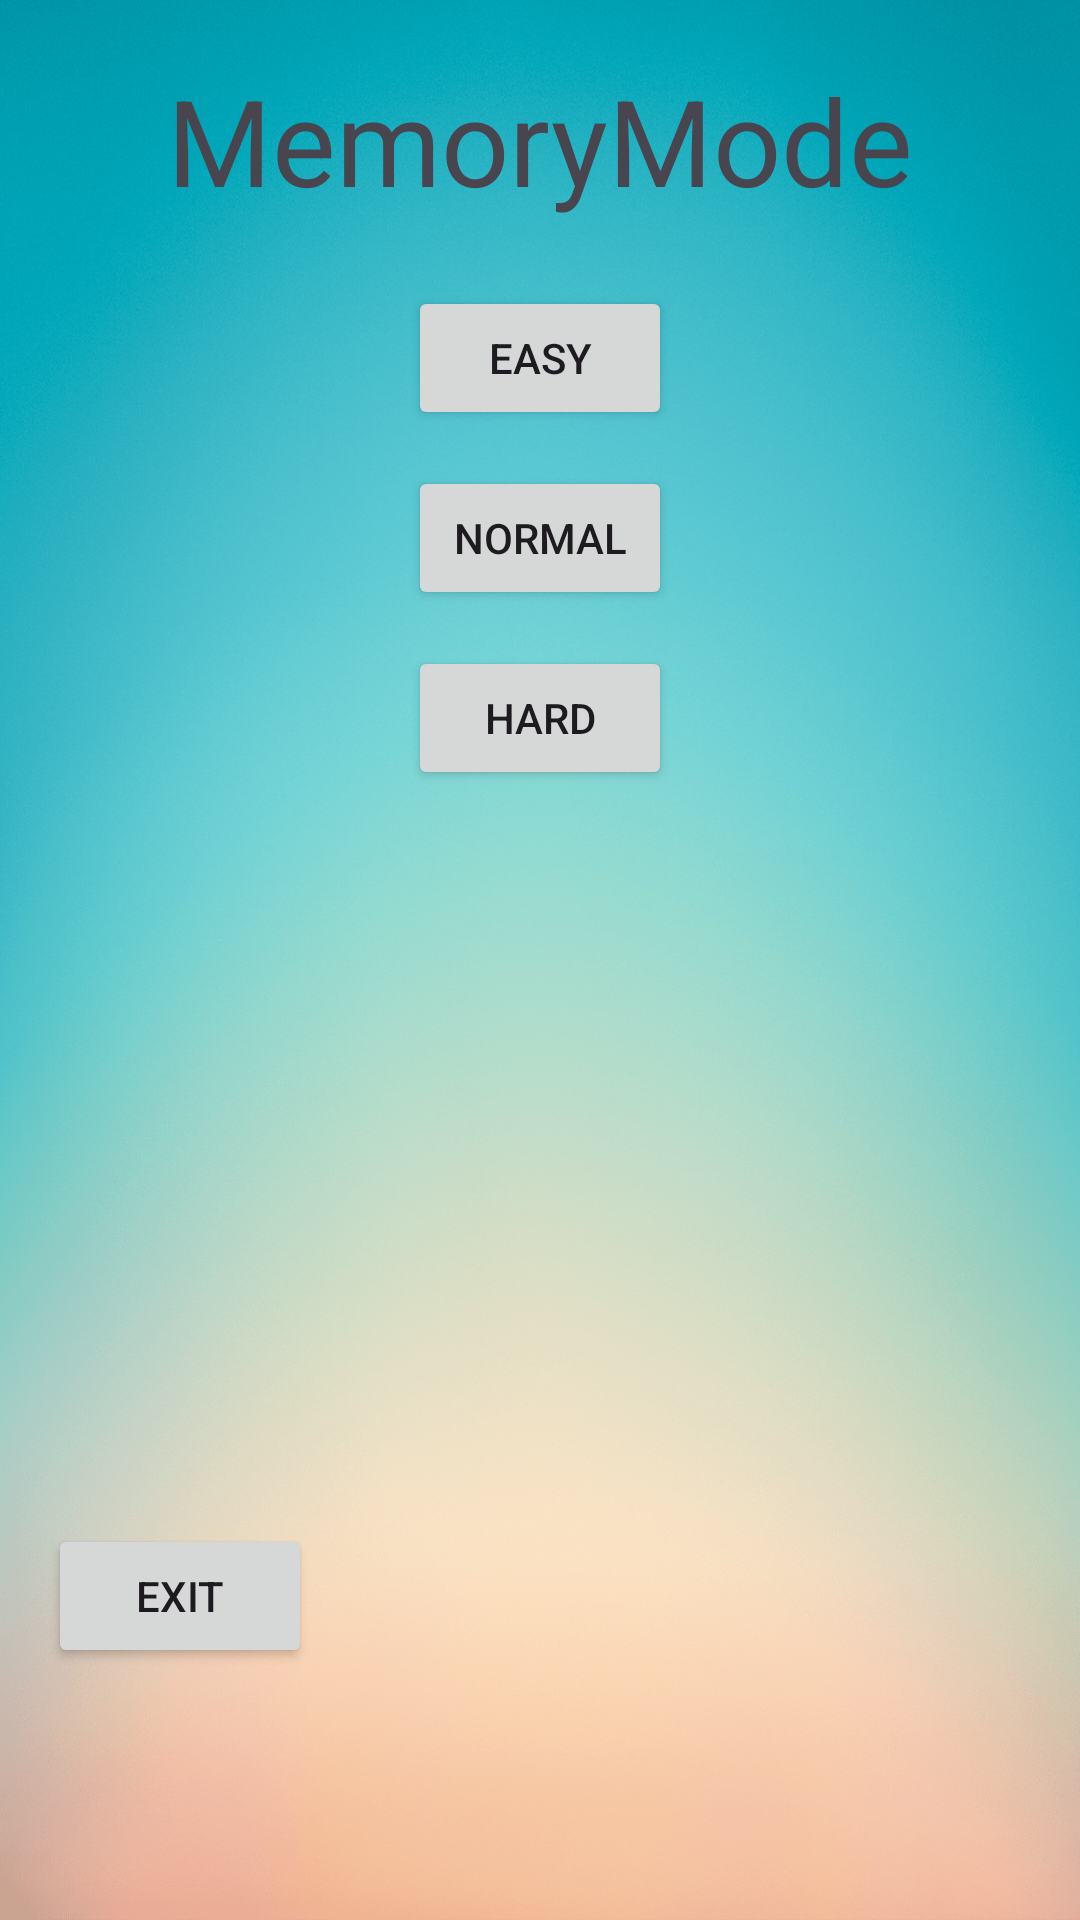

The Android layout XML behind this screen, and the referenced resources:
<!-- AndroidManifest.xml: application theme Theme.Shultestable -->
<!-- res/layout/fragment_memory.xml -->
<?xml version="1.0" encoding="utf-8"?>
<androidx.constraintlayout.widget.ConstraintLayout xmlns:android="http://schemas.android.com/apk/res/android"
    xmlns:app="http://schemas.android.com/apk/res-auto"
    xmlns:tools="http://schemas.android.com/tools"
    android:layout_width="match_parent"
    android:layout_height="match_parent"
    android:background="@drawable/backblue"
    tools:context=".fragment.FragmentMemory">

    <TextView
        android:id="@+id/memory_game_title"
        android:layout_width="wrap_content"
        android:layout_height="wrap_content"
        android:layout_marginTop="20dp"
        android:text="@string/MemoryMode"
        android:textSize="40sp"
        app:layout_constraintEnd_toEndOf="parent"
        app:layout_constraintStart_toStartOf="parent"
        app:layout_constraintTop_toTopOf="parent" />

    <Button
        android:id="@+id/memory_easy_button"
        android:layout_width="wrap_content"
        android:layout_height="wrap_content"
        android:layout_marginTop="22dp"
        android:text="@string/easy"
        app:layout_constraintEnd_toEndOf="parent"
        app:layout_constraintStart_toStartOf="parent"
        app:layout_constraintTop_toBottomOf="@id/memory_game_title" />

    <Button
        android:id="@+id/memory_normal_button"
        android:layout_width="wrap_content"
        android:layout_height="wrap_content"
        android:layout_marginTop="12dp"
        android:text="@string/normal"
        android:clickable="false"
        app:layout_constraintEnd_toEndOf="parent"
        app:layout_constraintStart_toStartOf="parent"
        app:layout_constraintTop_toBottomOf="@id/memory_easy_button" />

    <Button
        android:id="@+id/memory_hard_button"
        android:layout_width="wrap_content"
        android:layout_height="wrap_content"
        android:layout_marginTop="12dp"
        android:text="@string/hard"
        android:clickable="false"
        app:layout_constraintEnd_toEndOf="parent"
        app:layout_constraintStart_toStartOf="parent"
        app:layout_constraintTop_toBottomOf="@id/memory_normal_button" />

    <Button
        android:id="@+id/memory_exit_button"
        android:layout_width="wrap_content"
        android:layout_height="wrap_content"
        android:layout_marginStart="16dp"
        android:layout_marginBottom="84dp"
        android:text="@string/exit"
        app:layout_constraintBottom_toBottomOf="parent"
        app:layout_constraintStart_toStartOf="parent" />

</androidx.constraintlayout.widget.ConstraintLayout>
<!-- resources referenced by this layout -->
<resources>
  <!-- drawable backblue: png bitmap (drawable, 1021752 bytes) -->
  <string name="MemoryMode">MemoryMode</string>
  <string name="easy">easy</string>
  <string name="exit">exit</string>
  <string name="hard">hard</string>
  <string name="normal">normal</string>
  <style name="Theme.Shultestable" parent="Base.Theme.Shultestable" />
  <style name="Base.Theme.Shultestable" parent="Theme.Material3.DayNight.NoActionBar">
          
          
      </style>
</resources>
